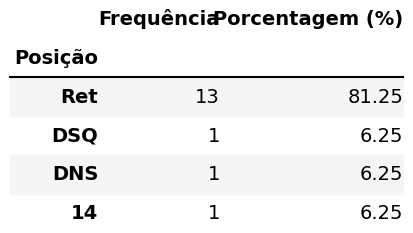

The table this chart was drawn from, first rows:
Posição, Frequência, Porcentagem (%)
Ret, 13, 81.25
DSQ, 1, 6.25
DNS, 1, 6.25
14, 1, 6.25
